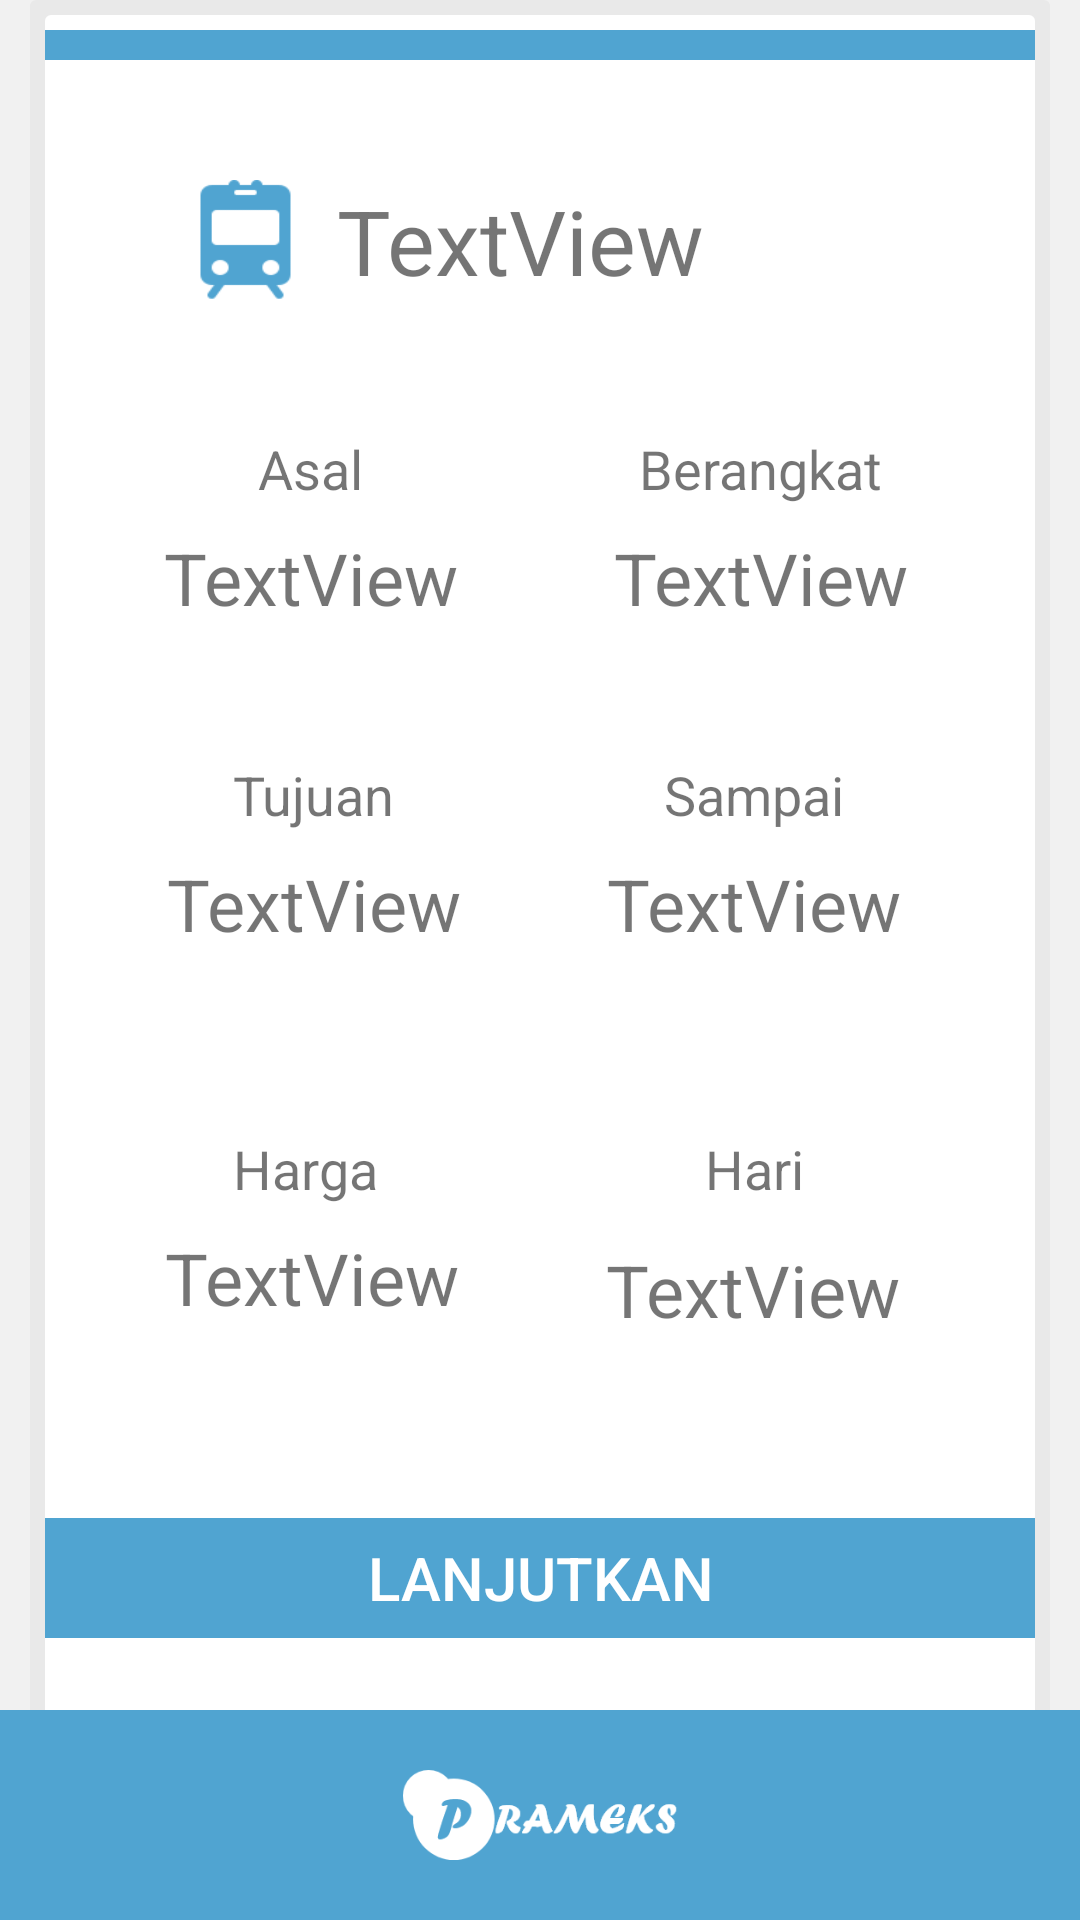

Produce the Android XML layout that renders to this screen, including the resource entries it uses.
<!-- AndroidManifest.xml: application theme AppTheme -->
<!-- res/layout/activity_review_tiket.xml -->
<?xml version="1.0" encoding="utf-8"?>
<androidx.constraintlayout.widget.ConstraintLayout xmlns:android="http://schemas.android.com/apk/res/android"
    xmlns:app="http://schemas.android.com/apk/res-auto"
    xmlns:tools="http://schemas.android.com/tools"
    android:layout_width="match_parent"
    android:layout_height="match_parent"
    tools:context=".ReviewTiket"
    android:background="#F1F1F1">

    <LinearLayout
        android:layout_width="match_parent"
        android:layout_height="wrap_content"
        android:layout_marginLeft="10dp"
        android:layout_marginRight="10dp"
        android:layout_marginBottom="20dp"
        android:background="@drawable/shadow"
        android:orientation="vertical"
        tools:ignore="MissingConstraints">

        <LinearLayout
            android:layout_marginTop="10dp"
            android:layout_width="match_parent"
            android:layout_height="10dp"
            android:background="#50A4D1"
            android:layout_marginLeft="5dp"
            android:layout_marginRight="5dp"/>

        <androidx.constraintlayout.widget.ConstraintLayout
            android:layout_width="match_parent"
            android:layout_height="wrap_content"
            android:paddingBottom="30dp"
            tools:layout_editor_absoluteY="20dp">

            <TextView
                android:id="@+id/txt_nmkrt"
                android:layout_width="wrap_content"
                android:layout_height="wrap_content"
                android:layout_marginStart="8dp"
                android:text="TextView"
                android:textSize="30sp"
                app:layout_constraintBottom_toBottomOf="@+id/imageView3"
                app:layout_constraintStart_toEndOf="@+id/imageView3"
                app:layout_constraintTop_toTopOf="@+id/imageView3"
                app:layout_constraintVertical_bias="0.0" />

            <ImageView
                android:id="@+id/imageView3"
                android:layout_width="45dp"
                android:layout_height="40dp"
                android:layout_marginTop="40dp"
                android:background="@drawable/train"
                app:layout_constraintEnd_toEndOf="parent"
                app:layout_constraintHorizontal_bias="0.167"
                app:layout_constraintStart_toStartOf="parent"
                app:layout_constraintTop_toTopOf="parent" />

            <TextView
                android:id="@+id/txt_asal"
                android:layout_width="wrap_content"
                android:layout_height="wrap_content"
                android:layout_marginTop="8dp"
                android:text="TextView"
                android:textSize="24sp"
                app:layout_constraintEnd_toEndOf="@+id/textView8"
                app:layout_constraintStart_toStartOf="@+id/textView8"
                app:layout_constraintTop_toBottomOf="@+id/textView8" />

            <TextView
                android:id="@+id/txt_tujuan"
                android:layout_width="wrap_content"
                android:layout_height="wrap_content"
                android:layout_marginTop="8dp"
                android:text="TextView"
                android:textSize="24sp"
                app:layout_constraintEnd_toEndOf="@+id/textView10"
                app:layout_constraintStart_toStartOf="@+id/textView10"
                app:layout_constraintTop_toBottomOf="@+id/textView10" />

            <TextView
                android:id="@+id/txt_jb"
                android:layout_width="wrap_content"
                android:layout_height="wrap_content"
                android:layout_marginTop="8dp"
                android:text="TextView"
                android:textSize="24sp"
                app:layout_constraintEnd_toEndOf="@+id/textView11"
                app:layout_constraintStart_toStartOf="@+id/textView11"
                app:layout_constraintTop_toBottomOf="@+id/textView11" />

            <TextView
                android:id="@+id/txt_js"
                android:layout_width="wrap_content"
                android:layout_height="wrap_content"
                android:layout_marginTop="8dp"
                android:text="TextView"
                android:textSize="24sp"
                app:layout_constraintEnd_toEndOf="@+id/textView12"
                app:layout_constraintStart_toStartOf="@+id/textView12"
                app:layout_constraintTop_toBottomOf="@+id/textView12" />

            <TextView
                android:id="@+id/txt_harga"
                android:layout_width="wrap_content"
                android:layout_height="wrap_content"
                android:layout_marginTop="8dp"
                android:text="TextView"
                android:textSize="24sp"
                app:layout_constraintEnd_toEndOf="@+id/textView13"
                app:layout_constraintHorizontal_bias="0.458"
                app:layout_constraintStart_toStartOf="@+id/textView13"
                app:layout_constraintTop_toBottomOf="@+id/textView13" />

            <TextView
                android:id="@+id/textView8"
                android:layout_width="wrap_content"
                android:layout_height="wrap_content"
                android:layout_marginStart="76dp"
                android:layout_marginTop="44dp"
                android:text="Asal"
                android:textSize="18sp"
                app:layout_constraintStart_toStartOf="parent"
                app:layout_constraintTop_toBottomOf="@+id/imageView3" />

            <TextView
                android:id="@+id/textView12"
                android:layout_width="wrap_content"
                android:layout_height="wrap_content"
                android:layout_marginTop="44dp"
                android:text="Sampai"
                android:textSize="18sp"
                app:layout_constraintEnd_toEndOf="@+id/txt_jb"
                app:layout_constraintHorizontal_bias="0.435"
                app:layout_constraintStart_toStartOf="@+id/txt_jb"
                app:layout_constraintTop_toBottomOf="@+id/txt_jb" />

            <TextView
                android:id="@+id/textView10"
                android:layout_width="wrap_content"
                android:layout_height="wrap_content"
                android:layout_marginTop="44dp"
                android:text="Tujuan"
                android:textSize="18sp"
                app:layout_constraintEnd_toEndOf="@+id/txt_asal"
                app:layout_constraintHorizontal_bias="0.522"
                app:layout_constraintStart_toStartOf="@+id/txt_asal"
                app:layout_constraintTop_toBottomOf="@+id/txt_asal" />

            <TextView
                android:id="@+id/textView11"
                android:layout_width="wrap_content"
                android:layout_height="wrap_content"
                android:layout_marginTop="44dp"
                android:layout_marginEnd="56dp"
                android:text="Berangkat"
                android:textSize="18sp"
                app:layout_constraintEnd_toEndOf="parent"
                app:layout_constraintTop_toBottomOf="@+id/imageView3" />

            <TextView
                android:id="@+id/textView13"
                android:layout_width="wrap_content"
                android:layout_height="wrap_content"
                android:layout_marginTop="60dp"
                android:text="Harga"
                android:textSize="18sp"
                app:layout_constraintEnd_toEndOf="@+id/txt_tujuan"
                app:layout_constraintHorizontal_bias="0.44"
                app:layout_constraintStart_toStartOf="@+id/txt_tujuan"
                app:layout_constraintTop_toBottomOf="@+id/txt_tujuan" />

            <TextView
                android:id="@+id/textView3"
                android:layout_width="wrap_content"
                android:layout_height="wrap_content"
                android:layout_marginTop="60dp"
                android:text="Hari"
                android:textSize="18sp"
                app:layout_constraintEnd_toEndOf="@+id/txt_js"
                app:layout_constraintStart_toStartOf="@+id/txt_js"
                app:layout_constraintTop_toBottomOf="@+id/txt_js" />

            <TextView
                android:id="@+id/txt_hari"
                android:layout_width="wrap_content"
                android:layout_height="wrap_content"
                android:layout_marginTop="12dp"
                android:text="TextView"
                android:textSize="24sp"
                app:layout_constraintEnd_toEndOf="@+id/textView3"
                app:layout_constraintHorizontal_bias="0.512"
                app:layout_constraintStart_toStartOf="@+id/textView3"
                app:layout_constraintTop_toBottomOf="@+id/textView3" />
        </androidx.constraintlayout.widget.ConstraintLayout>
        <LinearLayout
            android:layout_marginTop="30dp"
            android:layout_width="match_parent"
            android:layout_height="40dp"
            android:background="#50A4D1"
            android:layout_marginBottom="60dp"
            android:layout_marginLeft="5dp"
            android:layout_marginRight="5dp">

            <Button
                android:id="@+id/bt_pesan"
                android:layout_width="match_parent"
                android:layout_height="match_parent"
                android:layout_gravity="center"
                android:background="#50A4D1"
                android:text="Lanjutkan"
                android:textAlignment="center"
                android:textColor="#fff"
                android:textSize="20sp" />
        </LinearLayout>

    </LinearLayout>

    <LinearLayout
        android:layout_width="match_parent"
        android:layout_height="70dp"
        android:background="#50A4D1"
        app:layout_constraintBottom_toBottomOf="parent"
        tools:ignore="MissingConstraints">

        <ImageView
            android:id="@+id/imageView"
            android:layout_width="match_parent"
            android:layout_height="30dp"
            android:layout_gravity="center"
            android:src="@drawable/prams"
            tools:ignore="MissingConstraints"
            tools:layout_editor_absoluteX="0dp" />
    </LinearLayout>

</androidx.constraintlayout.widget.ConstraintLayout>
<!-- resources referenced by this layout -->
<resources>
  <!-- drawable prams: png bitmap (drawable, 6487 bytes) -->
  <!-- drawable shadow (drawable) -->
  <?xml version="1.0" encoding="utf-8"?>
  <selector xmlns:android="http://schemas.android.com/apk/res/android">
  <item>
      <layer-list>
          <item>
              <shape android:shape="rectangle">
                  <solid android:color="#44D1D1D1" />
                  <corners android:radius="2dp" />
              </shape>
          </item>
          <item android:bottom="5dp" android:left="5dp" android:right="5dp" android:top="5dp">
              <shape android:shape="rectangle">
                  <solid android:color="#FFFFFF" />
                  <corners android:radius="2dp" />
              </shape>
          </item>
      </layer-list>
  </item>
  </selector>
  <!-- drawable train: png bitmap (drawable, 1964 bytes) -->
  <style name="AppTheme" parent="Theme.AppCompat.Light">
          
          <item name="colorPrimary">@color/colorPrimary</item>
          <item name="colorPrimaryDark">@color/colorPrimaryDark</item>
      </style>
  <color name="colorPrimary">#ffffff</color>
  <color name="colorPrimaryDark">#000000</color>
</resources>
